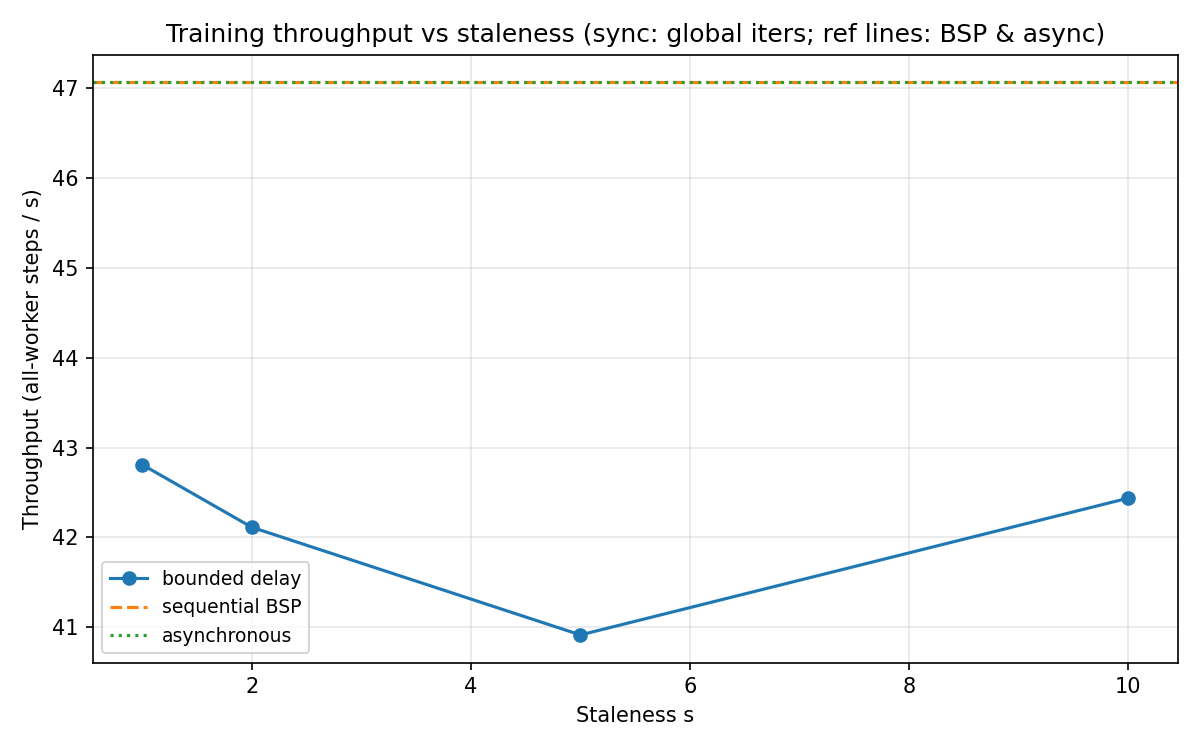

The table this chart was drawn from, first rows:
run_label, mode, staleness, mean_iter_s, throughput_its
s=1, bounded_delay, 1, 0.02336, 42.81
s=2, bounded_delay, 2, 0.02375, 42.11
s=5, bounded_delay, 5, 0.02444, 40.92
s=10, bounded_delay, 10, 0.02356, 42.44
sequential BSP, sequential_bsp, , 0.02125, 47.06
asynchronous, asynchronous, , 0.02125, 47.06
